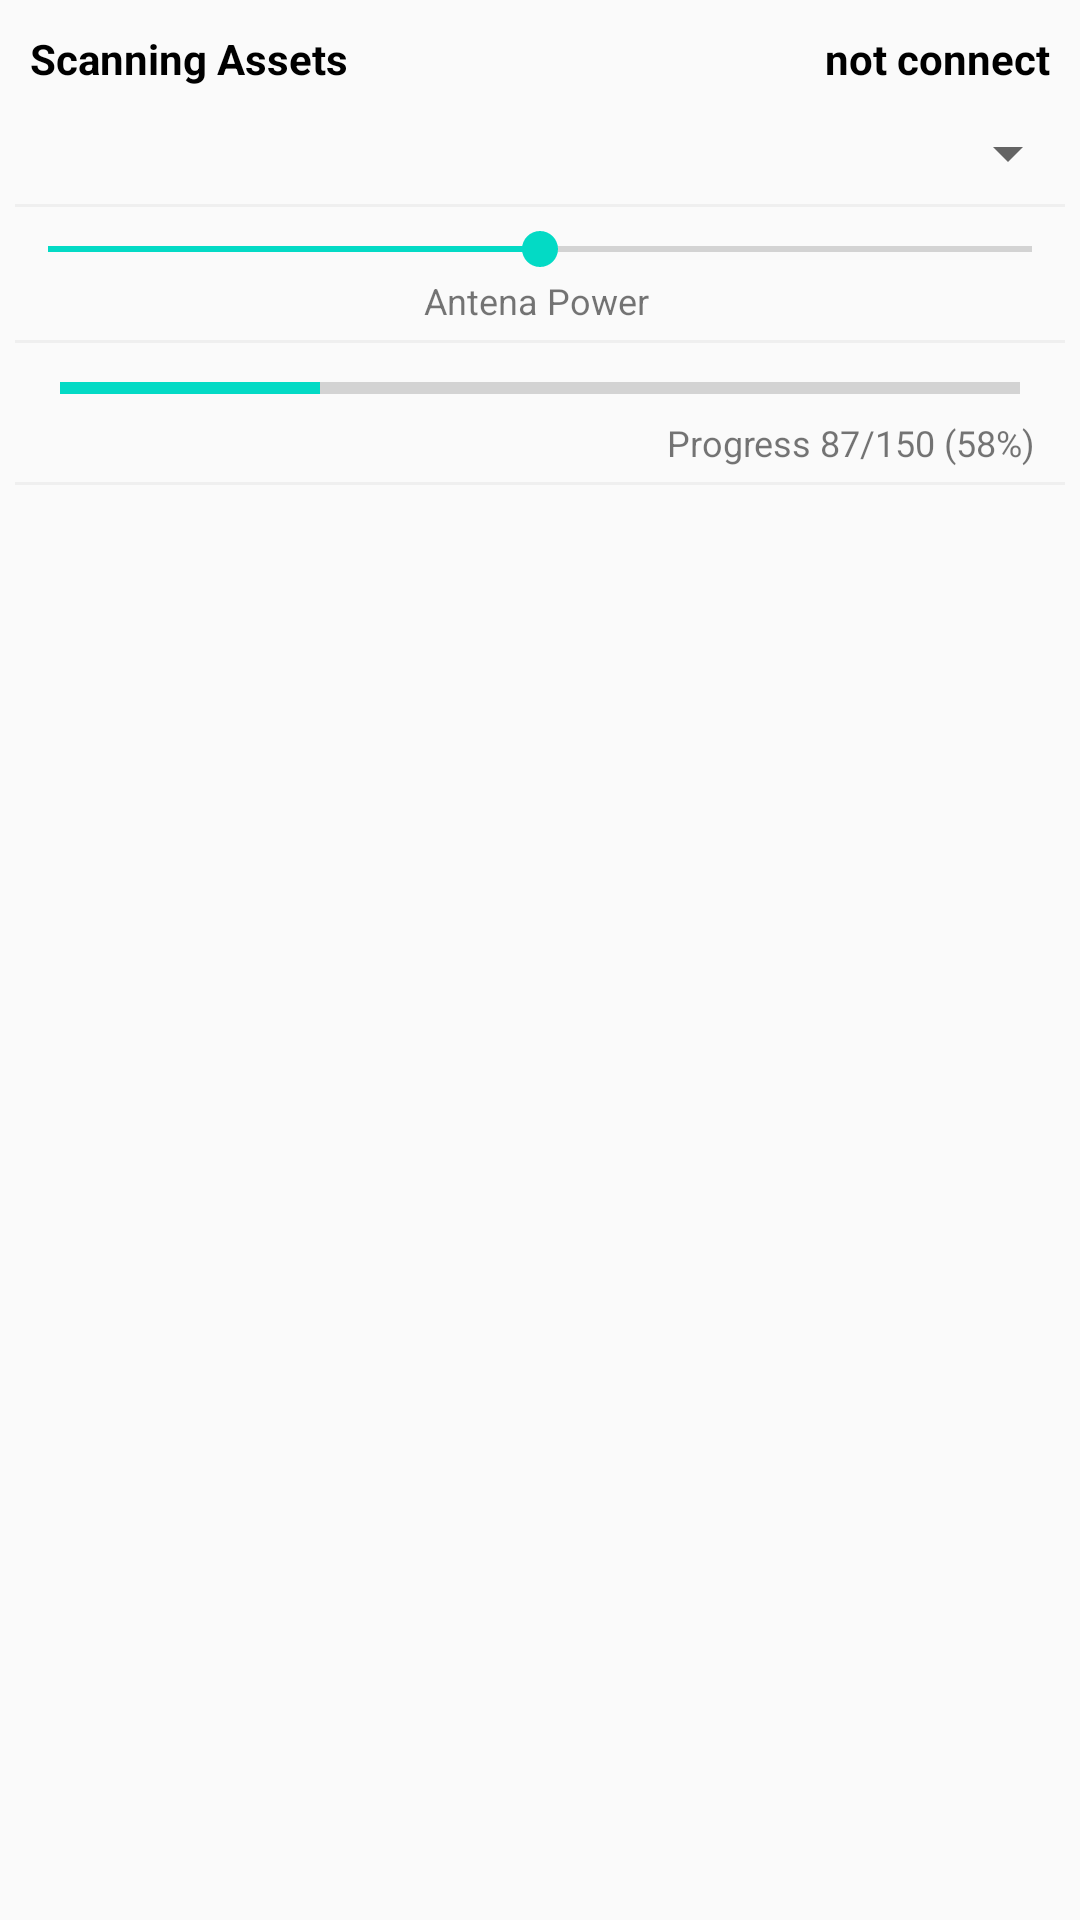

Produce the Android XML layout that renders to this screen, including the resource entries it uses.
<!-- AndroidManifest.xml: application theme Theme.TAMS -->
<!-- res/layout/fragment_scan.xml -->
<?xml version="1.0" encoding="utf-8"?>
<LinearLayout xmlns:android="http://schemas.android.com/apk/res/android"
    android:layout_width="match_parent" android:layout_height="match_parent"
    android:orientation="vertical">

    <TextView
        android:visibility="gone"
        android:id="@+id/text_main"
        android:layout_width="wrap_content"
        android:layout_height="wrap_content"
        android:text="Scan Fragment"
        android:textSize="30sp"
        android:layout_centerInParent="true"/>

    <RelativeLayout
        android:layout_margin="10dp"
        android:layout_width="match_parent"
        android:layout_height="wrap_content">

        <TextView
            android:layout_alignParentLeft="true"
            android:id="@+id/tv_assets_header"
            android:textColor="@color/black"
            android:textStyle="bold"
            android:gravity="center"
            android:text="Scanning Assets"
            android:layout_width="wrap_content"
            android:layout_height="wrap_content"/>

        <TextView
            android:layout_alignParentRight="true"
            android:id="@+id/tv_conn_status"
            android:textColor="@color/black"
            android:textStyle="bold"
            android:gravity="center"
            android:text="not connect"
            android:layout_width="wrap_content"
            android:layout_height="wrap_content"/>

    </RelativeLayout>

    <Spinner
        android:id="@+id/spn_location"
        android:layout_width="match_parent"
        android:layout_height="wrap_content"/>

    <View
        android:layout_margin="5dp"
        android:layout_width="match_parent"
        android:layout_height="1dp"
        android:background="#efefef"/>

    <SeekBar
        android:id="@+id/seek_antena"
        android:progress="50"
        android:max="100"
        android:layout_width="match_parent"
        android:layout_height="wrap_content"/>

    <TextView
        android:textSize="12dp"
        android:gravity="center"
        android:text="Antena Power "
        android:id="@+id/tv_assets_antena"
        android:layout_width="match_parent"
        android:layout_height="wrap_content"/>

    <View
        android:layout_margin="5dp"
        android:layout_width="match_parent"
        android:layout_height="1dp"
        android:background="#efefef"/>

    <ProgressBar

        android:layout_marginLeft="20dp"
        android:layout_marginRight="20dp"
        android:id="@+id/pb_assets"
        style="?android:attr/progressBarStyleHorizontal"
        android:layout_width="match_parent"
        android:layout_height="wrap_content"
        android:minHeight="20dp"
        android:minWidth="250dp"
        android:max="100"
        android:indeterminate="false"
        android:progress="27" />

    <TextView
        android:textSize="12dp"
        android:layout_marginRight="15dp"
        android:gravity="right"
        android:text="Progress 87/150 (58%)"
        android:id="@+id/tv_progress"
        android:layout_width="match_parent"
        android:layout_height="wrap_content"/>

    <View
        android:layout_margin="5dp"
        android:layout_width="match_parent"
        android:layout_height="1dp"
        android:background="#efefef"/>

    <android.support.v7.widget.RecyclerView
        android:layout_marginTop="5dp"
        android:id="@+id/rcy_scan"
        android:layout_width="match_parent"
        android:layout_height="match_parent"/>

    <ListView
        android:visibility="gone"
        android:id="@+id/lv_assetList"
        android:layout_width="match_parent"
        android:layout_height="match_parent" />

</LinearLayout>
<!-- resources referenced by this layout -->
<resources>
  <color name="black">#FF000000</color>
  <style name="Theme.TAMS" parent="Theme.AppCompat.Light.DarkActionBar">
          
          <item name="colorPrimary">@android:color/holo_blue_light</item>
          <item name="colorPrimaryDark">@color/purple_700</item>
          <item name="colorAccent">@color/teal_200</item>
          
      </style>
  <color name="purple_700">#FF3700B3</color>
  <color name="teal_200">#FF03DAC5</color>
</resources>
